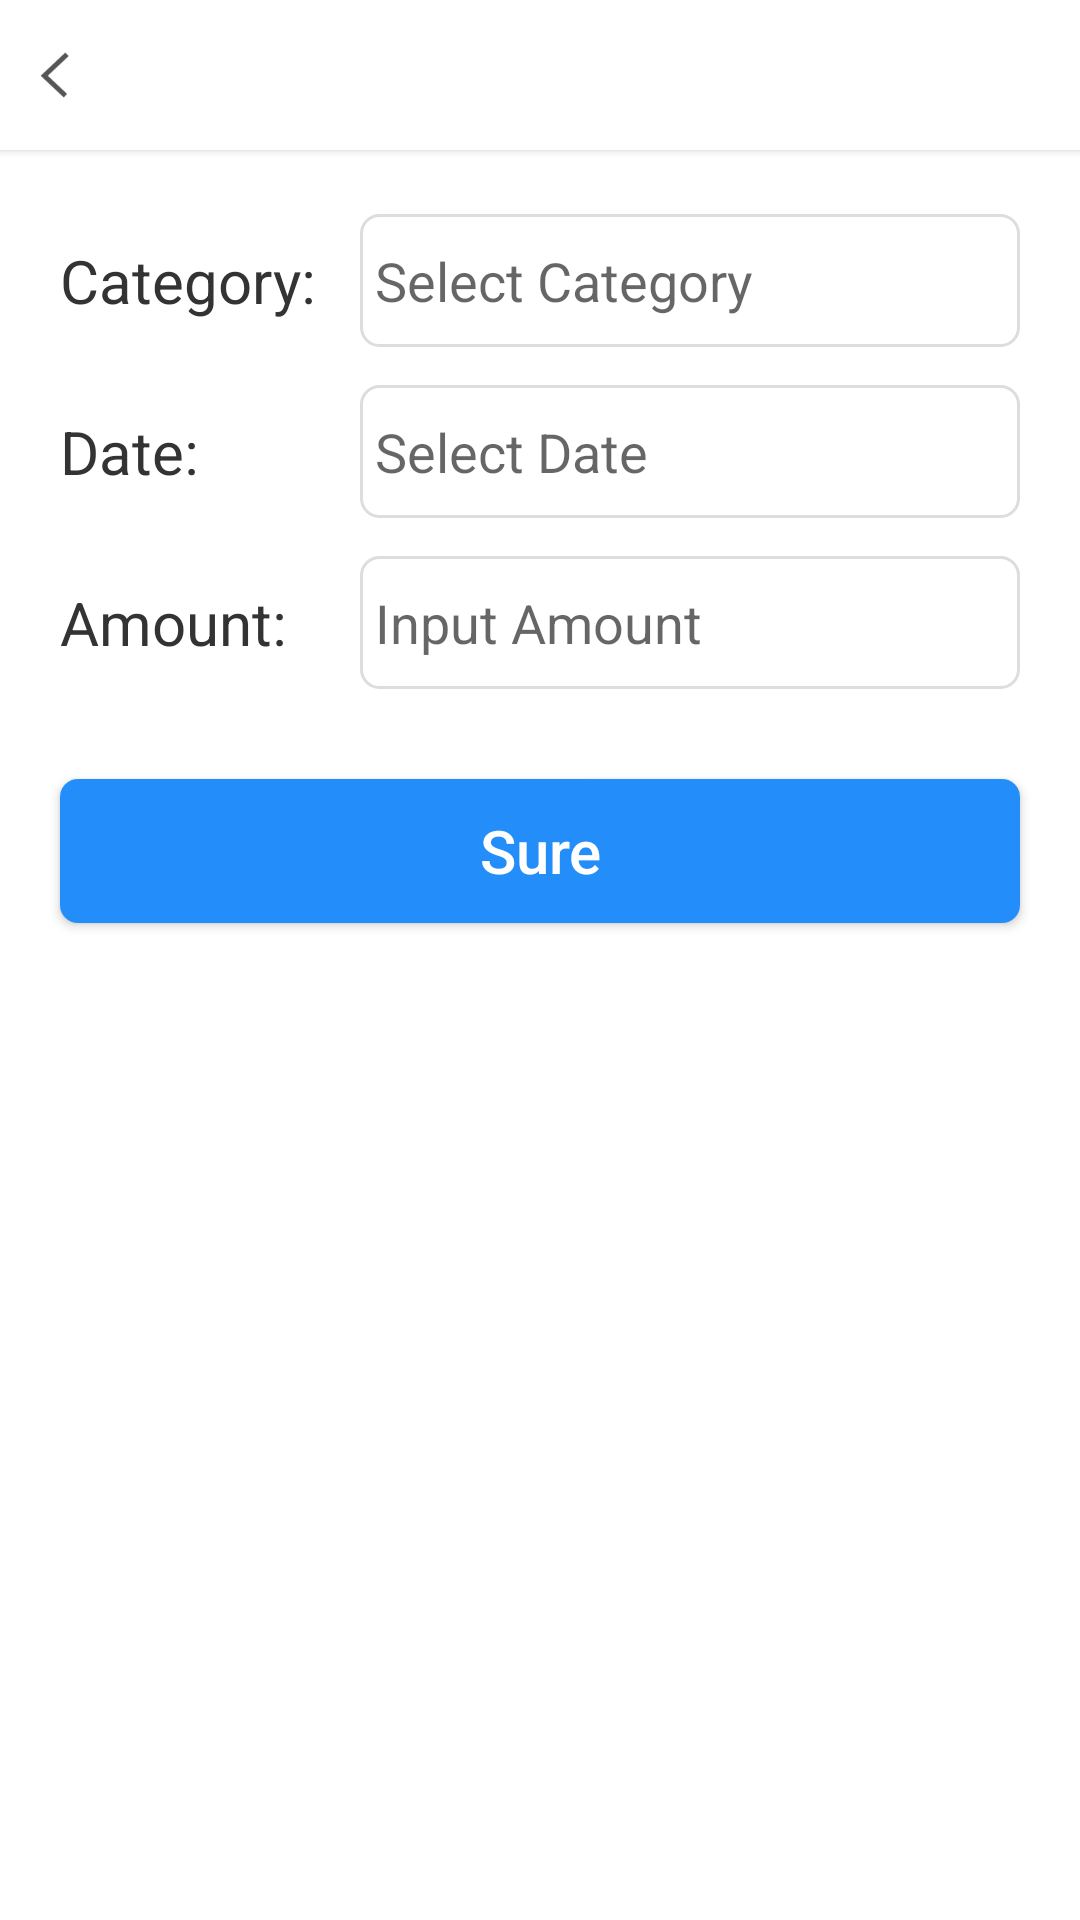

Layout XML and referenced resources for this Android screen:
<!-- AndroidManifest.xml: application theme Theme.Expense -->
<!-- res/layout/activity_add_expense.xml -->
<?xml version="1.0" encoding="utf-8"?>
<androidx.constraintlayout.widget.ConstraintLayout xmlns:android="http://schemas.android.com/apk/res/android"
    xmlns:app="http://schemas.android.com/apk/res-auto"
    android:layout_width="match_parent"
    android:layout_height="match_parent"
    android:background="@color/white">

    <androidx.appcompat.widget.Toolbar
        android:id="@+id/toolbar"
        android:layout_width="0dp"
        android:layout_height="@dimen/dp_50"
        android:background="@color/white"
        android:elevation="@dimen/dp_2"
        android:paddingStart="0dp"
        android:paddingEnd="0dp"
        app:contentInsetLeft="0dp"
        app:contentInsetStart="0dp"
        app:layout_constraintEnd_toEndOf="parent"
        app:layout_constraintStart_toStartOf="parent"
        app:layout_constraintTop_toTopOf="parent">

        <ImageView
            android:id="@+id/iv_back"
            android:layout_width="@dimen/dp_36"
            android:layout_height="@dimen/dp_46"
            android:layout_centerVertical="true"
            android:contentDescription="@string/app_name"
            android:paddingHorizontal="@dimen/dp_5"
            android:paddingVertical="@dimen/dp_10"
            android:src="@drawable/icon_back" />

        <TextView
            android:id="@+id/tv_title"
            android:layout_width="wrap_content"
            android:layout_height="wrap_content"
            android:layout_gravity="center"
            android:gravity="center"
            android:textColor="@color/color_333"
            android:textSize="@dimen/sp_20" />
    </androidx.appcompat.widget.Toolbar>

    <TextView
        android:id="@+id/tv_category_label"
        android:layout_width="@dimen/dp_100"
        android:layout_height="wrap_content"
        android:layout_marginStart="@dimen/dp_20"
        android:layout_marginTop="@dimen/dp_30"
        android:text="@string/category"
        android:textColor="@color/color_333"
        android:textSize="@dimen/sp_20"
        app:layout_constraintStart_toStartOf="parent"
        app:layout_constraintTop_toBottomOf="@+id/toolbar" />

    <TextView
        android:id="@+id/tv_category"
        android:layout_width="0dp"
        android:layout_height="wrap_content"
        android:layout_marginEnd="@dimen/dp_20"
        android:background="@drawable/shape_radius6_transparent"
        android:hint="@string/hint_category"
        android:paddingHorizontal="@dimen/dp_5"
        android:paddingVertical="@dimen/dp_10"
        android:textColor="@color/color_333"
        android:textSize="@dimen/sp_18"
        app:layout_constraintBottom_toBottomOf="@+id/tv_category_label"
        app:layout_constraintEnd_toEndOf="parent"
        app:layout_constraintStart_toEndOf="@+id/tv_category_label"
        app:layout_constraintTop_toTopOf="@+id/tv_category_label" />

    <TextView
        android:id="@+id/tv_date_label"
        android:layout_width="@dimen/dp_100"
        android:layout_height="wrap_content"
        android:layout_marginStart="@dimen/dp_20"
        android:layout_marginTop="@dimen/dp_30"
        android:text="@string/date"
        android:textColor="@color/color_333"
        android:textSize="@dimen/sp_20"
        app:layout_constraintStart_toStartOf="parent"
        app:layout_constraintTop_toBottomOf="@+id/tv_category_label" />

    <TextView
        android:id="@+id/tv_date"
        android:layout_width="0dp"
        android:layout_height="wrap_content"
        android:layout_marginEnd="@dimen/dp_20"
        android:background="@drawable/shape_radius6_transparent"
        android:hint="@string/hint_date"
        android:paddingHorizontal="@dimen/dp_5"
        android:paddingVertical="@dimen/dp_10"
        android:textColor="@color/color_333"
        android:textSize="@dimen/sp_18"
        app:layout_constraintBottom_toBottomOf="@+id/tv_date_label"
        app:layout_constraintEnd_toEndOf="parent"
        app:layout_constraintStart_toEndOf="@+id/tv_date_label"
        app:layout_constraintTop_toTopOf="@+id/tv_date_label" />


    <TextView
        android:id="@+id/tv_amount_label"
        android:layout_width="@dimen/dp_100"
        android:layout_height="wrap_content"
        android:layout_marginStart="@dimen/dp_20"
        android:layout_marginTop="@dimen/dp_30"
        android:text="@string/amount"
        android:textColor="@color/color_333"
        android:textSize="@dimen/sp_20"
        app:layout_constraintStart_toStartOf="parent"
        app:layout_constraintTop_toBottomOf="@+id/tv_date_label" />

    <EditText
        android:id="@+id/et_amount"
        android:layout_width="0dp"
        android:layout_height="wrap_content"
        android:layout_marginEnd="@dimen/dp_20"
        android:autofillHints=""
        android:background="@drawable/shape_radius6_transparent"
        android:hint="@string/hint_amount"
        android:inputType="numberDecimal"
        android:maxLines="1"
        android:paddingHorizontal="@dimen/dp_5"
        android:paddingVertical="@dimen/dp_10"
        android:textColor="@color/color_333"
        android:textSize="@dimen/sp_18"
        app:layout_constraintBottom_toBottomOf="@+id/tv_amount_label"
        app:layout_constraintEnd_toEndOf="parent"
        app:layout_constraintStart_toEndOf="@+id/tv_amount_label"
        app:layout_constraintTop_toTopOf="@+id/tv_amount_label" />


    <Button
        android:id="@+id/bt_sure"
        android:layout_width="0dp"
        android:layout_height="wrap_content"
        android:layout_marginTop="@dimen/dp_30"
        android:background="@drawable/shape_radius6_blue"
        android:text="@string/sure"
        android:textAllCaps="false"
        android:textColor="@color/white"
        android:textSize="@dimen/sp_20"
        app:layout_constraintEnd_toEndOf="@+id/et_amount"
        app:layout_constraintStart_toStartOf="@+id/tv_amount_label"
        app:layout_constraintTop_toBottomOf="@+id/et_amount" />

</androidx.constraintlayout.widget.ConstraintLayout>
<!-- resources referenced by this layout -->
<resources>
  <color name="color_333">#333333</color>
  <color name="white">#FFFFFFFF</color>
  <dimen name="dp_10">10dp</dimen>
  <dimen name="dp_100">100dp</dimen>
  <dimen name="dp_2">2dp</dimen>
  <dimen name="dp_20">20dp</dimen>
  <dimen name="dp_30">30dp</dimen>
  <dimen name="dp_36">36dp</dimen>
  <dimen name="dp_46">46dp</dimen>
  <dimen name="dp_5">5dp</dimen>
  <dimen name="dp_50">50dp</dimen>
  <dimen name="sp_18">18sp</dimen>
  <dimen name="sp_20">20sp</dimen>
  <!-- drawable icon_back: png bitmap (drawable, 1032 bytes) -->
  <!-- drawable shape_radius6_blue (drawable) -->
  <?xml version="1.0" encoding="utf-8"?>
  <shape xmlns:android="http://schemas.android.com/apk/res/android">
  
      <solid android:color="@color/color_blue" />
      <corners android:radius="@dimen/dp_6"  />
  </shape>
  <!-- drawable shape_radius6_transparent (drawable) -->
  <?xml version="1.0" encoding="utf-8"?>
  <shape xmlns:android="http://schemas.android.com/apk/res/android">
      <stroke
          android:width="@dimen/dp_1"
          android:color="@color/color_line" />
      <solid android:color="@color/transparent" />
      <corners android:radius="@dimen/dp_6"  />
  </shape>
  <string name="amount">Amount:</string>
  <string name="app_name">Expense</string>
  <string name="category">Category:</string>
  <string name="date">Date:</string>
  <string name="hint_amount">Input Amount</string>
  <string name="hint_category">Select Category</string>
  <string name="hint_date">Select Date</string>
  <string name="sure">Sure</string>
  <style name="Theme.Expense" parent="Theme.AppCompat.DayNight.NoActionBar" />
  <color name="color_blue">#238EFA</color>
  <dimen name="dp_6">6dp</dimen>
  <dimen name="dp_1">1dp</dimen>
  <color name="color_line">#DDDDDD</color>
  <color name="transparent">#00000000</color>
</resources>
